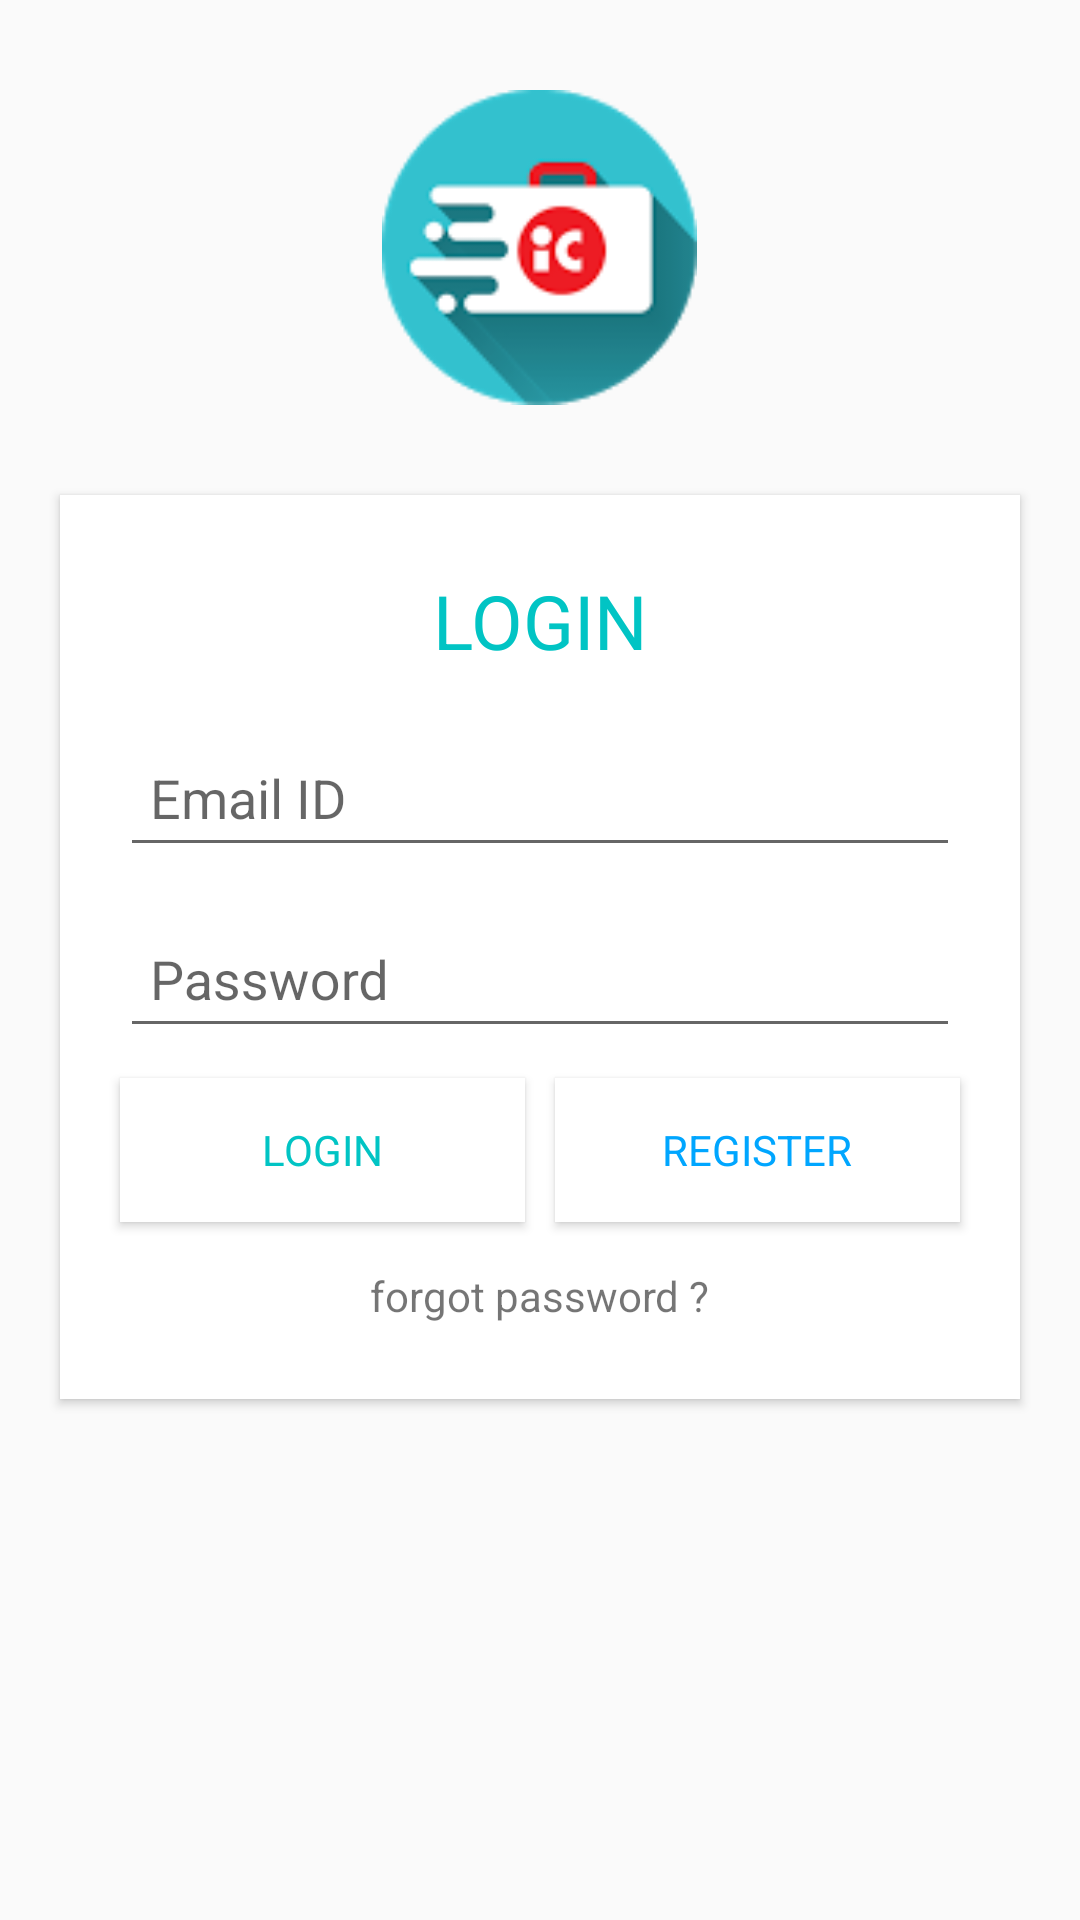

The Android layout XML behind this screen, and the referenced resources:
<!-- AndroidManifest.xml: application theme AppTheme -->
<!-- res/layout/student_login.xml -->
<?xml version="1.0" encoding="utf-8"?>
<LinearLayout xmlns:android="http://schemas.android.com/apk/res/android"
    android:layout_width="match_parent"
    android:layout_height="match_parent"
    android:orientation="vertical"
    android:gravity="center_horizontal">

    <ImageView
        android:layout_width="125dp"
        android:layout_height="125dp"
        android:src="@drawable/img_icamp"
        android:padding="10dp"
        android:id="@+id/icon"
        android:layout_centerHorizontal="true"
        android:layout_marginTop="20dp" />

    <LinearLayout
        android:layout_width="match_parent"
        android:layout_height="wrap_content"
        android:orientation="vertical"
        android:background="@color/white"
        android:elevation="2dp"
        android:padding="15dp"
        android:layout_margin="20dp"
        android:layout_centerInParent="true">

        <TextView
            android:layout_width="match_parent"
            android:layout_height="wrap_content"
            android:text="LOGIN"
            android:textSize="25dp"
            android:textColor="@color/green_light"
            android:gravity="center"
            android:padding="10dp"
            android:id="@+id/textView" />

        <android.support.design.widget.TextInputLayout
            android:layout_width="match_parent"
            android:layout_height="wrap_content">
            <EditText
                android:id="@+id/st_email_login"
                android:layout_width="match_parent"
                android:layout_height="wrap_content"
                android:hint="Email ID"
                android:padding="10dp"
                android:layout_margin="5dp" />
        </android.support.design.widget.TextInputLayout>
        <android.support.design.widget.TextInputLayout
            android:layout_width="match_parent"
            android:layout_height="wrap_content">
            <EditText
                android:id="@+id/st_password_login"
                android:layout_width="match_parent"
                android:layout_height="wrap_content"
                android:hint="Password"
                android:padding="10dp"
                android:layout_margin="5dp"
                android:inputType="textPassword"/>
        </android.support.design.widget.TextInputLayout>
        <LinearLayout
            android:layout_width="match_parent"
            android:layout_height="wrap_content"
            android:orientation="horizontal"
            android:weightSum="1">
            <Button
                android:layout_width="wrap_content"
                android:layout_height="wrap_content"
                android:layout_weight="0.5"
                android:text="LOGIN"
                android:textColor="@color/green_light"
                android:background="@color/white"
                android:layout_gravity="center"
                android:padding="10dp"
                android:layout_margin="5dp"
                android:id="@+id/st_login"/>
            <Button
                android:layout_width="wrap_content"
                android:layout_height="wrap_content"
                android:layout_weight="0.5"
                android:text="REGISTER"
                android:textColor="@color/blue_light"
                android:background="@color/white"
                android:layout_gravity="center"
                android:padding="10dp"
                android:layout_margin="5dp"
                android:id="@+id/st_reg"/>
        </LinearLayout>
        <TextView
            android:layout_width="wrap_content"
            android:layout_height="wrap_content"
            android:text="forgot password ?"
            android:padding="5dp"
            android:layout_margin="5dp"
            android:layout_gravity="center"
            android:clickable="true"/>

    </LinearLayout>

</LinearLayout>
<!-- resources referenced by this layout -->
<resources>
  <color name="blue_light">#00a6ff</color>
  <color name="green_light">#01c4c4</color>
  <color name="white">#ffffff</color>
  <!-- drawable img_icamp: png bitmap (drawable, 6769 bytes) -->
  <style name="AppTheme" parent="Theme.AppCompat.Light.DarkActionBar">
          
          <item name="colorPrimary">@color/colorPrimary</item>
          <item name="colorPrimaryDark">@color/colorPrimaryDark</item>
          <item name="colorAccent">@color/colorAccent</item>
          <item name="android:windowEnterAnimation">@anim/fade_in</item>
          <item name="android:windowExitAnimation">@anim/fade_out</item>
          <item name="android:fontFamily">sans-serif</item>
      </style>
  <color name="colorPrimary">#00a6ff</color>
  <color name="colorPrimaryDark">#0080c4</color>
  <color name="colorAccent">#0080c4</color>
</resources>
